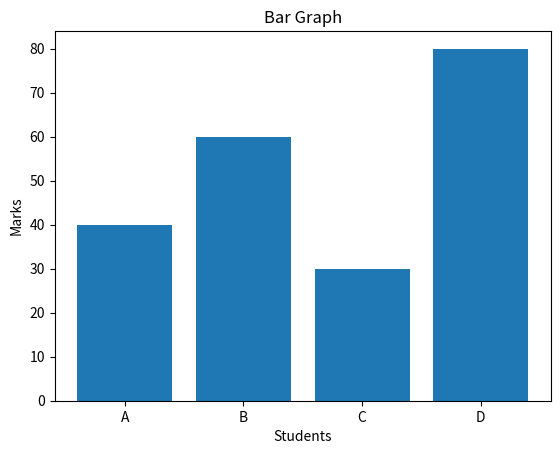

This figure's Python source:
import matplotlib.pyplot as plt
x=["A","B","C","D"]
y=[40,60,30,80]
plt.bar(x,y)
plt.title("Bar Graph")
plt.xlabel("Students")
plt.ylabel("Marks")
plt.show()
